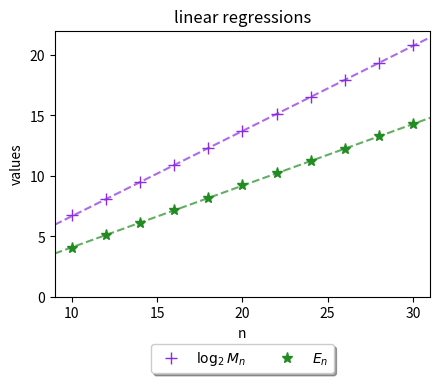

Write Python code to recreate this figure.
'''
FIG 2
'''
import matplotlib.pyplot as plt
import numpy as np

Xdata=np.array([10,12,14,16,18,20,22,24,26,28,30])
Mdata=np.array([107,276,716,1873,4934,13091,34771,93018,250660,672556,1836685])
Edata=np.array([4.072,5.108,6.143,7.176,8.196,9.215,10.231,11.242,12.251,13.258,14.263])
x=np.linspace(9,31,100)

plt.figure(figsize=(4.5,4))

x=np.linspace(9,31,100)

plt.plot(x,0.703*x-0.357,'--',color='blueviolet',markersize=2,alpha=0.7)
plt.plot(Xdata,np.log2(Mdata),'+',color='blueviolet',markersize=8,label=''r'$\log_2 M_n$')

plt.plot(x,0.509*x-0.990,'--',color='forestgreen',markersize=2,alpha=0.7)
plt.plot(Xdata,Edata,'*',color='forestgreen',markersize=8,label=''r'$E_n$')

plt.xlim([9, 31])
plt.xticks([10,15,20,25,30])
plt.ylim([0, 22])
plt.yticks([0,5,10,15,20])
plt.title('linear regressions')

plt.xlabel('n')
plt.ylabel('values')

plt.legend(loc='upper center', bbox_to_anchor=(0.5, -0.15), fancybox=True, shadow=True, ncol=5)

plt.tight_layout() 
plt.savefig('Linear.pdf')
